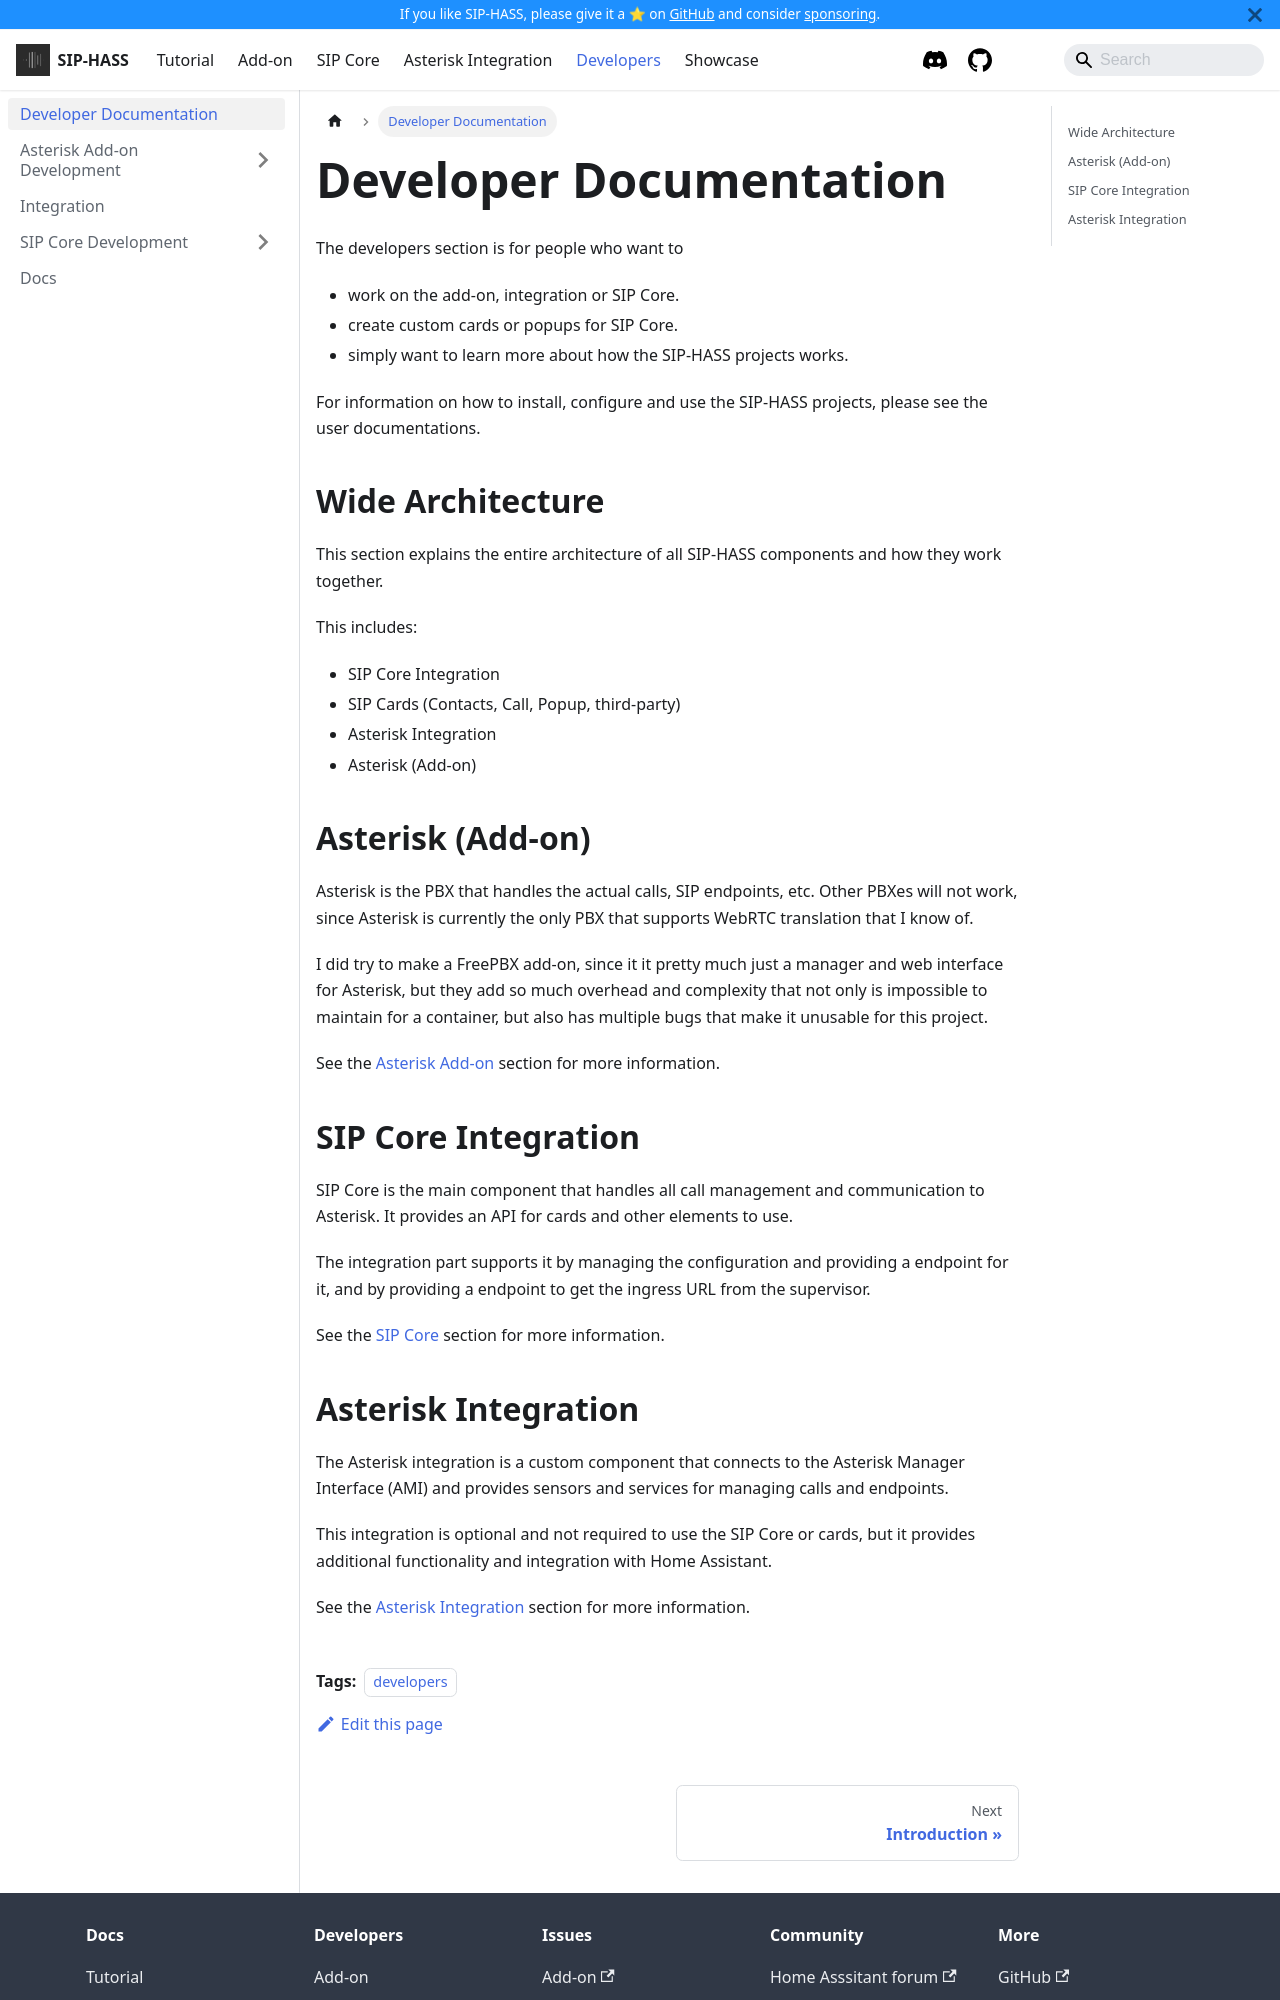

repository: TECH7Fox/sip-hass-docs · page: docs/developers/introduction.html · generator: docusaurus

---
sidebar_position: 1
tags:
    - developers
---

# Developer Documentation

The developers section is for people who want to
- work on the add-on, integration or SIP Core.
- create custom cards or popups for SIP Core.
- simply want to learn more about how the SIP-HASS projects works.

For information on how to install, configure and use the SIP-HASS projects,
please see the user documentations.

## Wide Architecture

This section explains the entire architecture of all SIP-HASS components and how they work together.

This includes:
- SIP Core Integration
- SIP Cards (Contacts, Call, Popup, third-party)
- Asterisk Integration
- Asterisk (Add-on)

```mermaid
flowchart TD
    subgraph ha-frontend [HA Frontend]
        A[SIP Core] -->|API| B[Contacts Card]
        A -->|API| C[Popup]
        A -->|API| E[Call Card]
    end

    subgraph supervisor [Supervisor / External]
        G["Asterisk (Add-on)"] --> |"API"| H[Supervisor]
        G <--> |"Websocket (ingress)"| A
        G <--> |"WebRTC"| A
    end

    subgraph ha-backend [HA Backend]
        I[Asterisk Integration] <--> |AMI| G
        S[SIP Core Integration] <--> |Configuration| A
        S <--> |Ingress URL| A
    end
```

## Asterisk (Add-on)

Asterisk is the PBX that handles the actual calls, SIP endpoints, etc.
Other PBXes will not work, since Asterisk is currently the only PBX
that supports WebRTC translation that I know of.

I did try to make a FreePBX add-on, since it it pretty much just
a manager and web interface for Asterisk, but they add so much
overhead and complexity that not only is impossible to maintain
for a container, but also has multiple bugs that make it unusable
for this project.

See the [Asterisk Add-on](/docs/developers/add-on/introduction) section for more information.

## SIP Core Integration

SIP Core is the main component that handles all call management
and communication to Asterisk. It provides an API for cards and other elements to use.

The integration part supports it by managing the configuration and providing a endpoint for it,
and by providing a endpoint to get the ingress URL from the supervisor.

See the [SIP Core](/docs/developers/card/introduction) section for more information.
